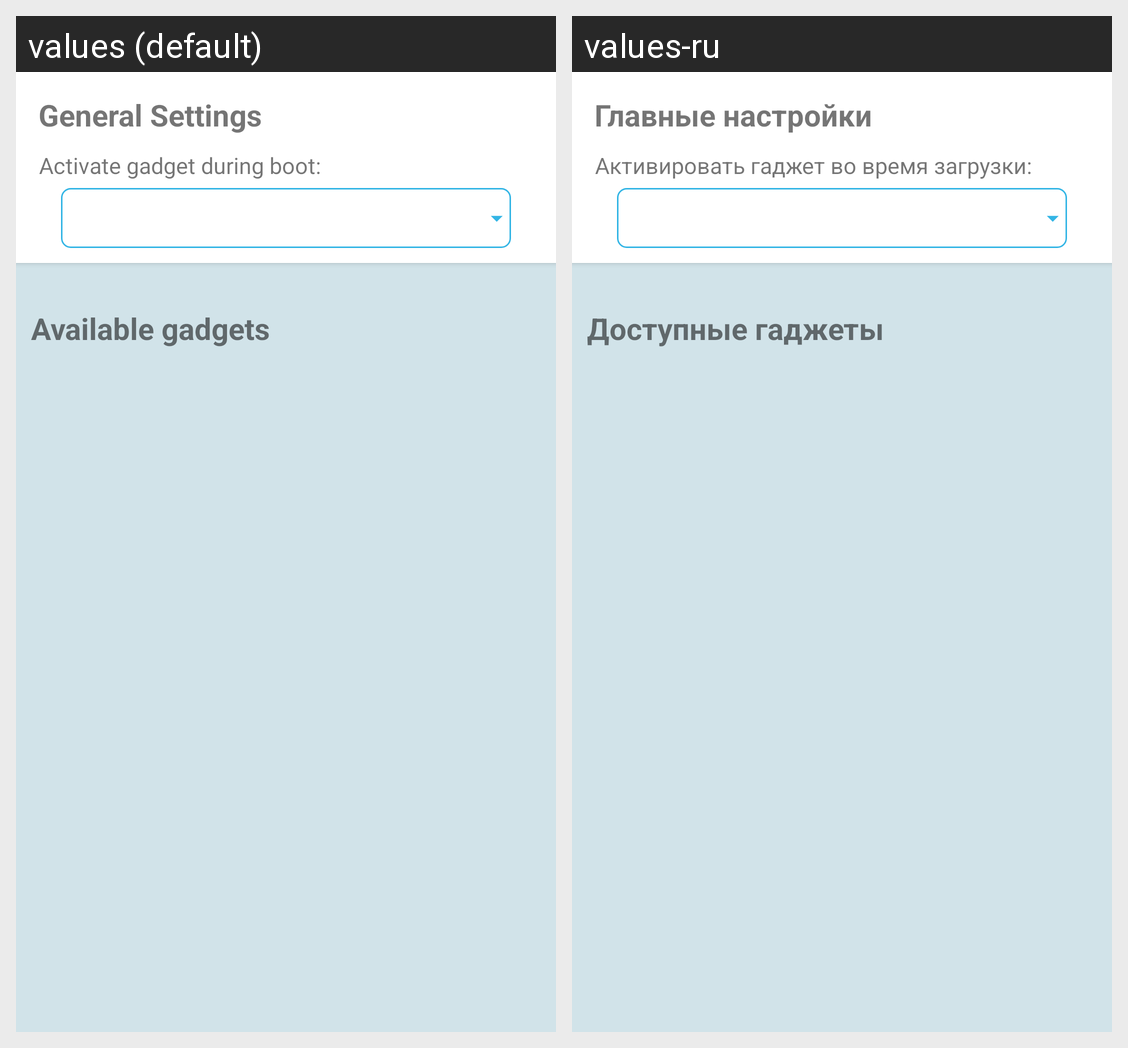

Here is an Android app screen in its default locale and in the app's own translations. Write out the translated-string differences for the strings that appear on this screen.
Android screen res/layout/fragment_gadget_manager.xml rendered under 2 locales, left to right: values (default), values-ru. Device: Nexus 5 (rendered at 1080×1920; each locale shown at half size, 540×960, under a caption strip naming it); theme AppTheme.
Strings drawn on this screen, with the default value and each locale's value (text and hints the layout hard-codes, and strings that could not be matched under every locale, appear in the picture but are not listed):

card_head_gadget_settings
  values: General Settings
  values-ru: Главные настройки

head_gadget_boot_activate
  values: Activate gadget during boot:
  values-ru: Активировать гаджет во время загрузки:

gadget_manager_card_tooltip
  values: Available gadgets
  values-ru: Доступные гаджеты
